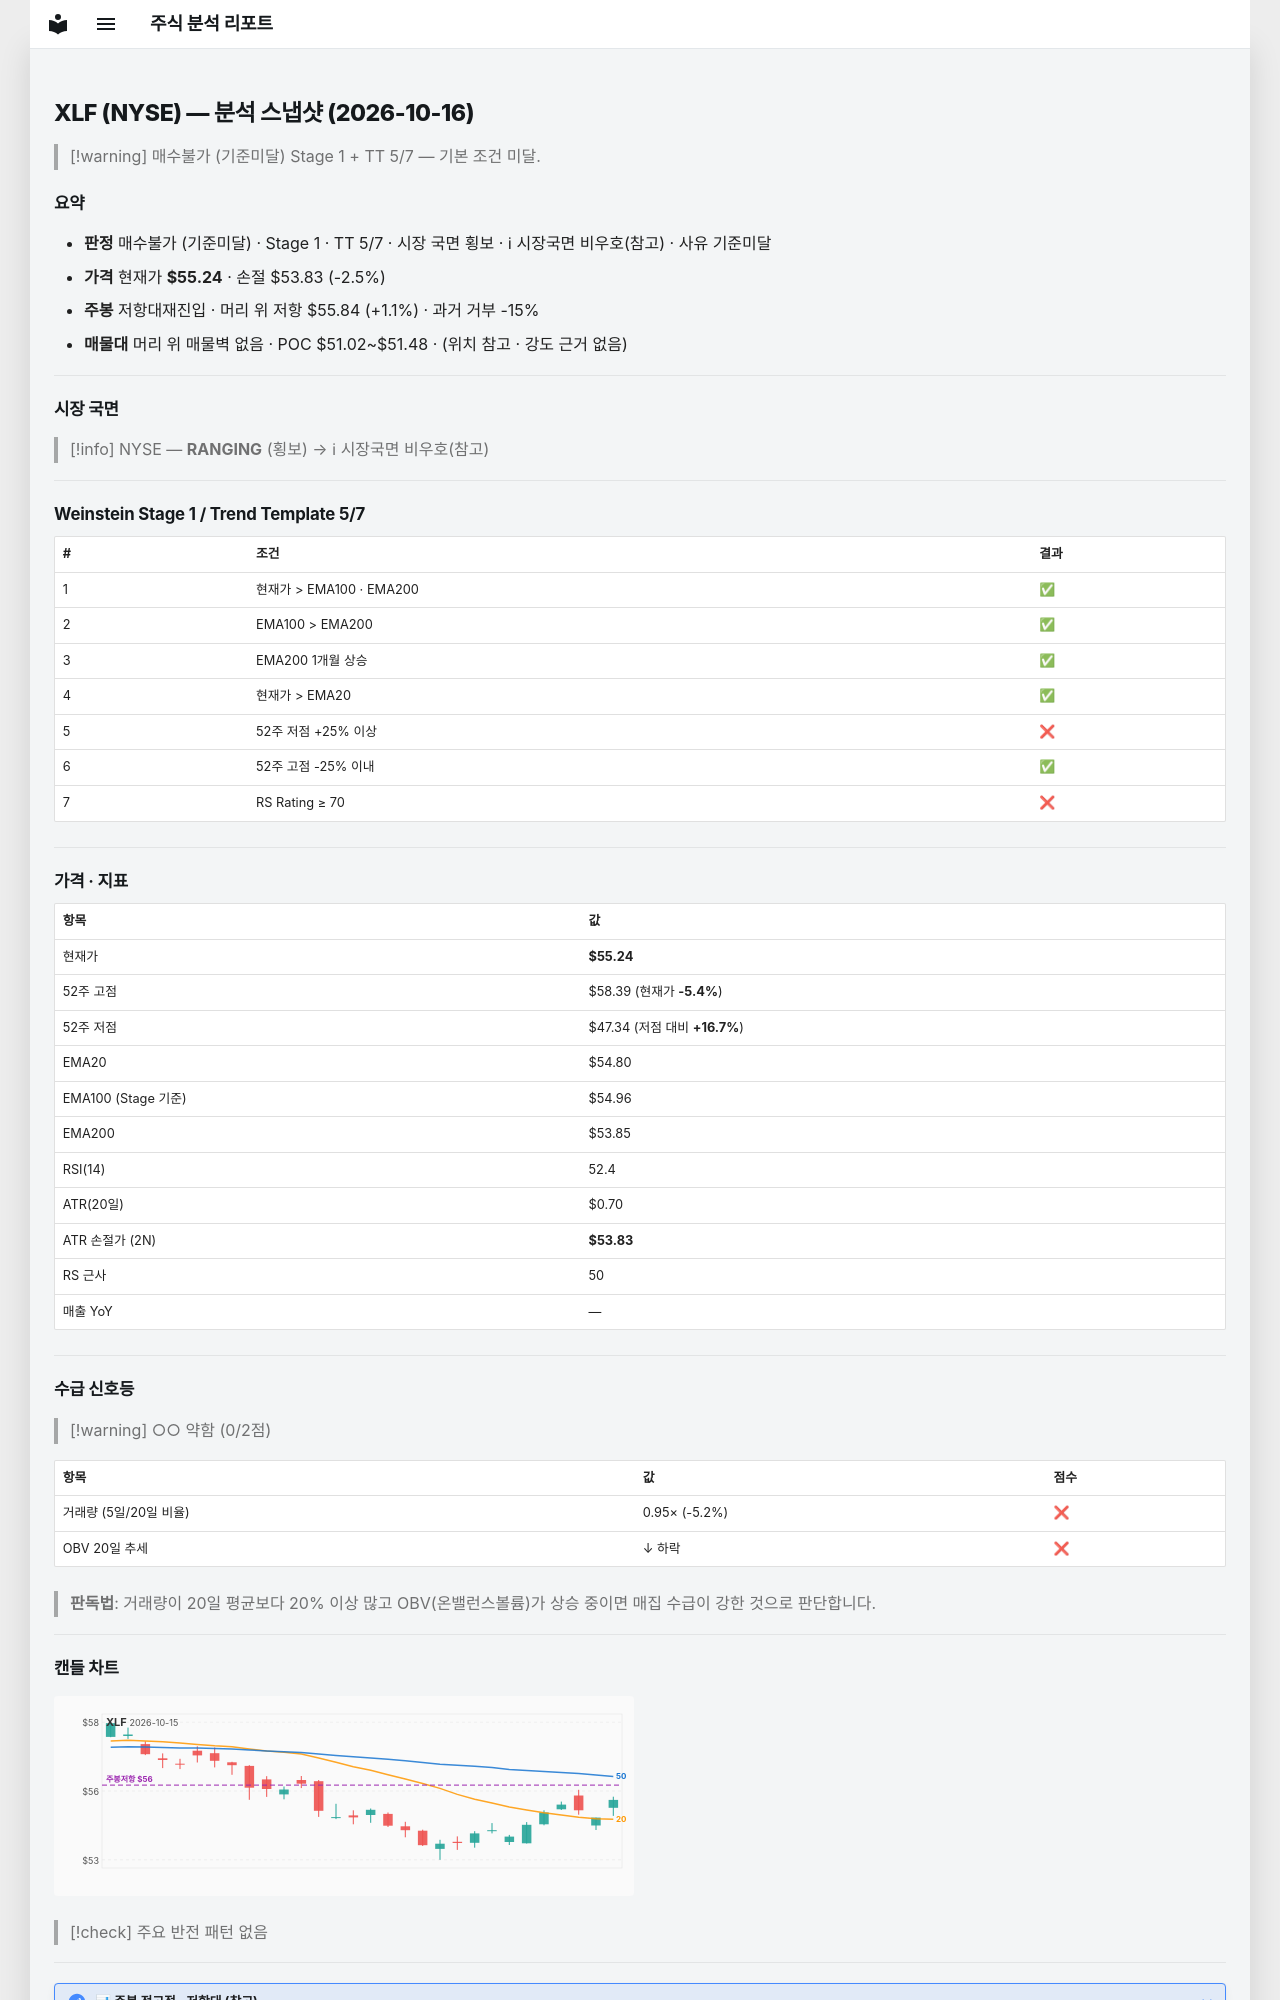

repository: soloandco/stock-reports · page: snapshots/XLF-2026-10-16/index.html · generator: mkdocs

---
type: analysis-snapshot
title: XLF 분석 스냅샷
ticker: XLF
market: NYSE
created: 2026-10-16
updated: 2026-10-16
bar-date: 2026-10-15
verdict: 매수불가
verdict-reason: 기준미달
real-rr: 0.42
sma50-gap-pct: 0.8
weekly-position: 저항대재진입
weekly-overhead-price: 55.84
weekly-overhead-pct: 1.1
stage: 1
trend-template-score: 5
tt-max: 7
ma-set: ema-20-100-200
price: 55.2400016784668
stop-price: 53.8336623936808
market-regime: RANGING
supply-demand-score: 0/2
supply-demand-label: 약함
status: tracking
tags:
  - stock-agent
  - watchlist
  - XLF
  - analysis
related:
  - "[[analysis-template]]"
---

# XLF (NYSE) — 분석 스냅샷 (2026-10-16)

> [!warning] 매수불가 (기준미달)
> Stage 1 + TT 5/7 — 기본 조건 미달.

## 요약

- **판정** 매수불가 (기준미달) · Stage 1 · TT 5/7 · 시장 국면 횡보 · ℹ 시장국면 비우호(참고) · 사유 기준미달
- **가격** 현재가 **$55.24** · 손절 $53.83 (-2.5%)
- **주봉** 저항대재진입 · 머리 위 저항 $55.84 (+1.1%) · 과거 거부 -15%
- **매물대** 머리 위 매물벽 없음 · POC $51.02~$51.48 · (위치 참고 · 강도 근거 없음)

---

## 시장 국면

> [!info] NYSE — **RANGING** (횡보) → ℹ 시장국면 비우호(참고)

---

## Weinstein Stage 1 / Trend Template 5/7

| # | 조건 | 결과 |
|---|------|------|
| 1 | 현재가 > EMA100 · EMA200 | ✅ |
| 2 | EMA100 > EMA200 | ✅ |
| 3 | EMA200 1개월 상승 | ✅ |
| 4 | 현재가 > EMA20 | ✅ |
| 5 | 52주 저점 +25% 이상 | ❌ |
| 6 | 52주 고점 -25% 이내 | ✅ |
| 7 | RS Rating ≥ 70 | ❌ |

---

## 가격 · 지표

| 항목 | 값 |
|------|---|
| 현재가 | **$55.24** |
| 52주 고점 | $58.39 (현재가 **-5.4%**) |
| 52주 저점 | $47.34 (저점 대비 **+16.7%**) |
| EMA20 | $54.80 |
| EMA100 (Stage 기준) | $54.96 |
| EMA200 | $53.85 |
| RSI(14) | 52.4 |
| ATR(20일) | $0.70 |
| ATR 손절가 (2N) | **$53.83** |
| RS 근사 | 50 |
| 매출 YoY | — |

---
## 수급 신호등

> [!warning] ○○ 약함 (0/2점)

| 항목 | 값 | 점수 |
|------|------|------|
| 거래량 (5일/20일 비율) | 0.95× (-5.2%) | ❌ |
| OBV 20일 추세 | ↓ 하락 | ❌ |

> **판독법**: 거래량이 20일 평균보다 20% 이상 많고 OBV(온밸런스볼륨)가 상승 중이면 매집 수급이 강한 것으로 판단합니다.

---
